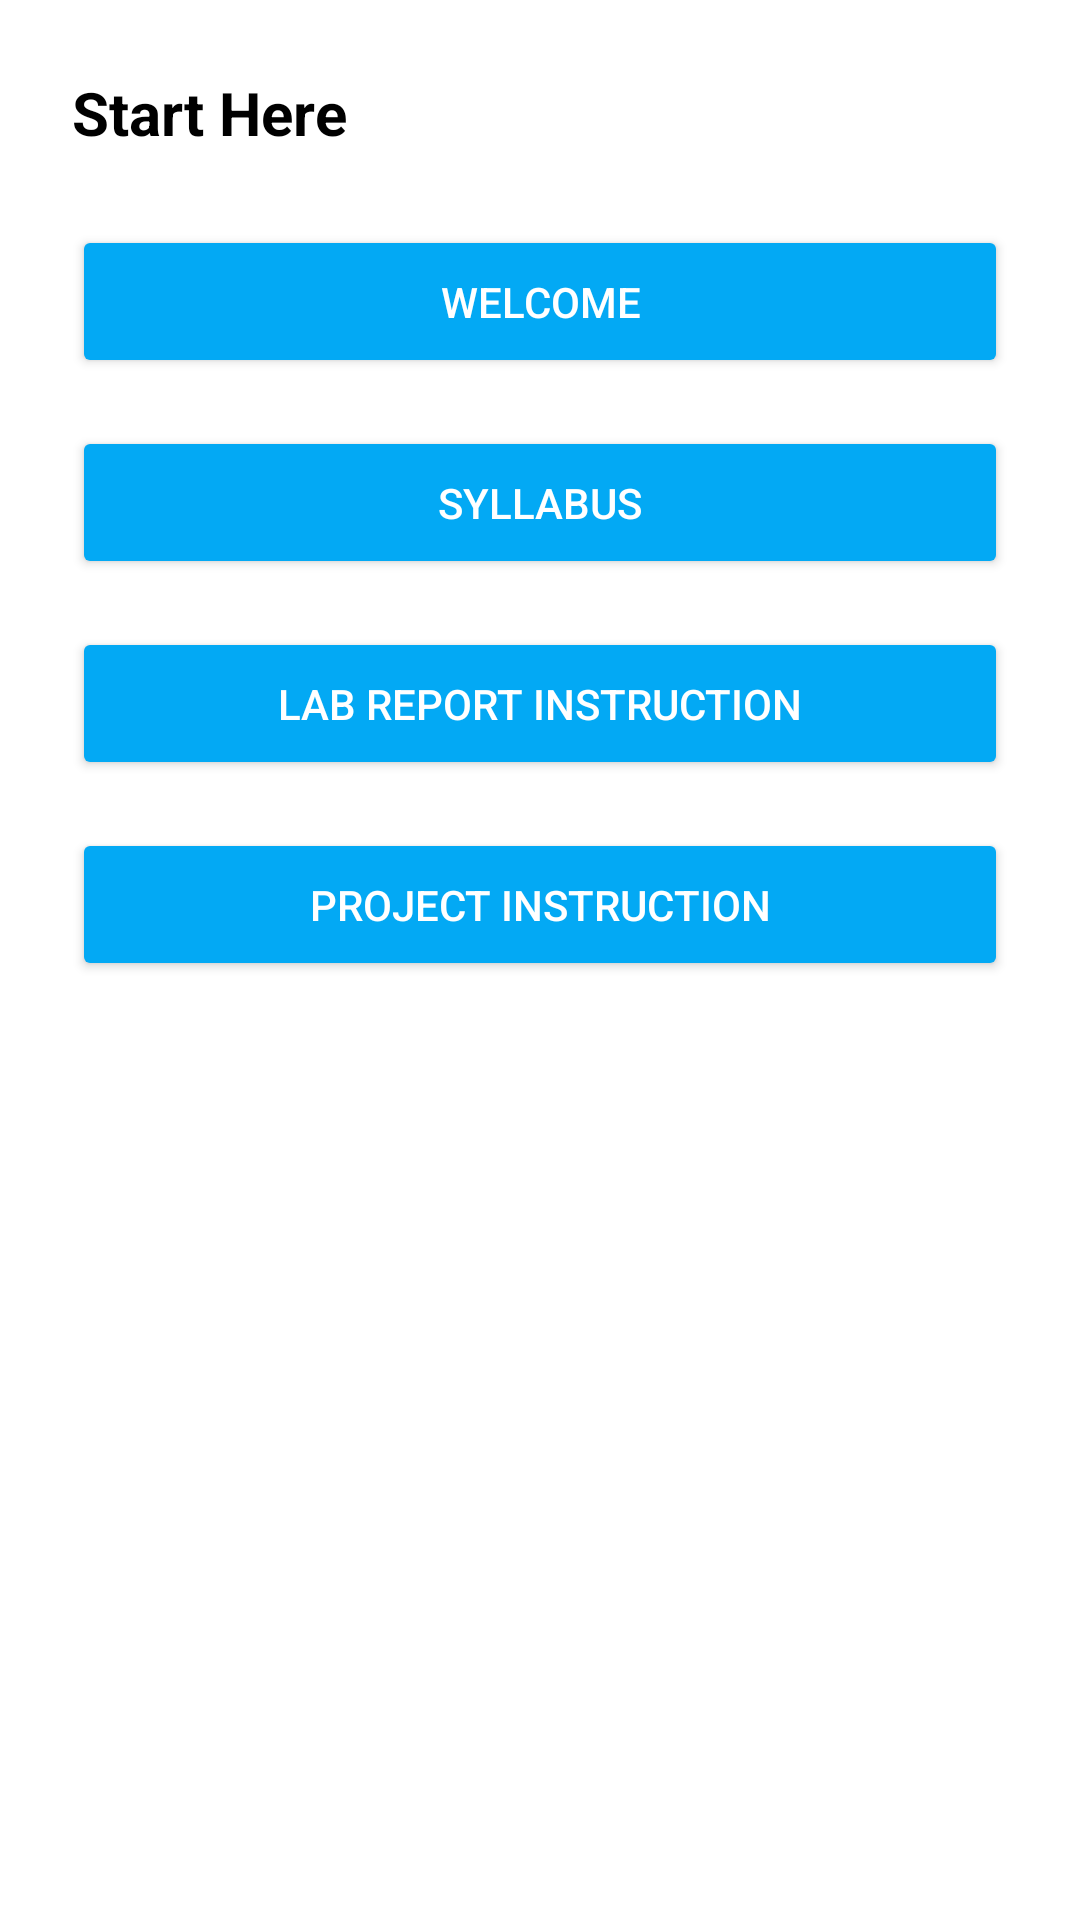

This screen was rendered from an Android layout file. Write that file and the resources it references.
<!-- AndroidManifest.xml: application theme Theme.D2lMobile -->
<!-- res/layout/activity_start_here.xml -->
<?xml version="1.0" encoding="utf-8"?>
<ScrollView xmlns:android="http://schemas.android.com/apk/res/android"
    android:layout_width="match_parent"
    android:layout_height="match_parent"
    android:fitsSystemWindows="true"
    android:background="@android:color/white">

    <LinearLayout
        android:layout_width="match_parent"
        android:layout_height="wrap_content"
        android:orientation="vertical"
        android:padding="24dp"
        android:paddingTop="48dp">

        <TextView
            android:layout_width="match_parent"
            android:layout_height="wrap_content"
            android:text="Start Here"
            android:textSize="20sp"
            android:textStyle="bold"
            android:textColor="#000000"
            android:layout_marginBottom="24dp" />

        <Button
            android:id="@+id/btn_welcome"
            android:layout_width="match_parent"
            android:layout_height="wrap_content"
            android:text="Welcome"
            android:layout_marginBottom="16dp"
            android:padding="16dp"
            android:backgroundTint="#03A9F4"
            android:textColor="#FFFFFF" />

        <Button
            android:id="@+id/btn_syllabus"
            android:layout_width="match_parent"
            android:layout_height="wrap_content"
            android:text="Syllabus"
            android:layout_marginBottom="16dp"
            android:padding="16dp"
            android:backgroundTint="#03A9F4"
            android:textColor="#FFFFFF" />

        <Button
            android:id="@+id/btn_lab_report"
            android:layout_width="match_parent"
            android:layout_height="wrap_content"
            android:text="Lab Report Instruction"
            android:layout_marginBottom="16dp"
            android:padding="16dp"
            android:backgroundTint="#03A9F4"
            android:textColor="#FFFFFF" />

        <Button
            android:id="@+id/btn_project_instruction"
            android:layout_width="match_parent"
            android:layout_height="wrap_content"
            android:text="Project Instruction"
            android:layout_marginBottom="16dp"
            android:padding="16dp"
            android:backgroundTint="#03A9F4"
            android:textColor="#FFFFFF" />
    </LinearLayout>
</ScrollView>
<!-- resources referenced by this layout -->
<resources>
  <style name="Theme.D2lMobile" parent="Theme.MaterialComponents.DayNight.NoActionBar" />
</resources>
